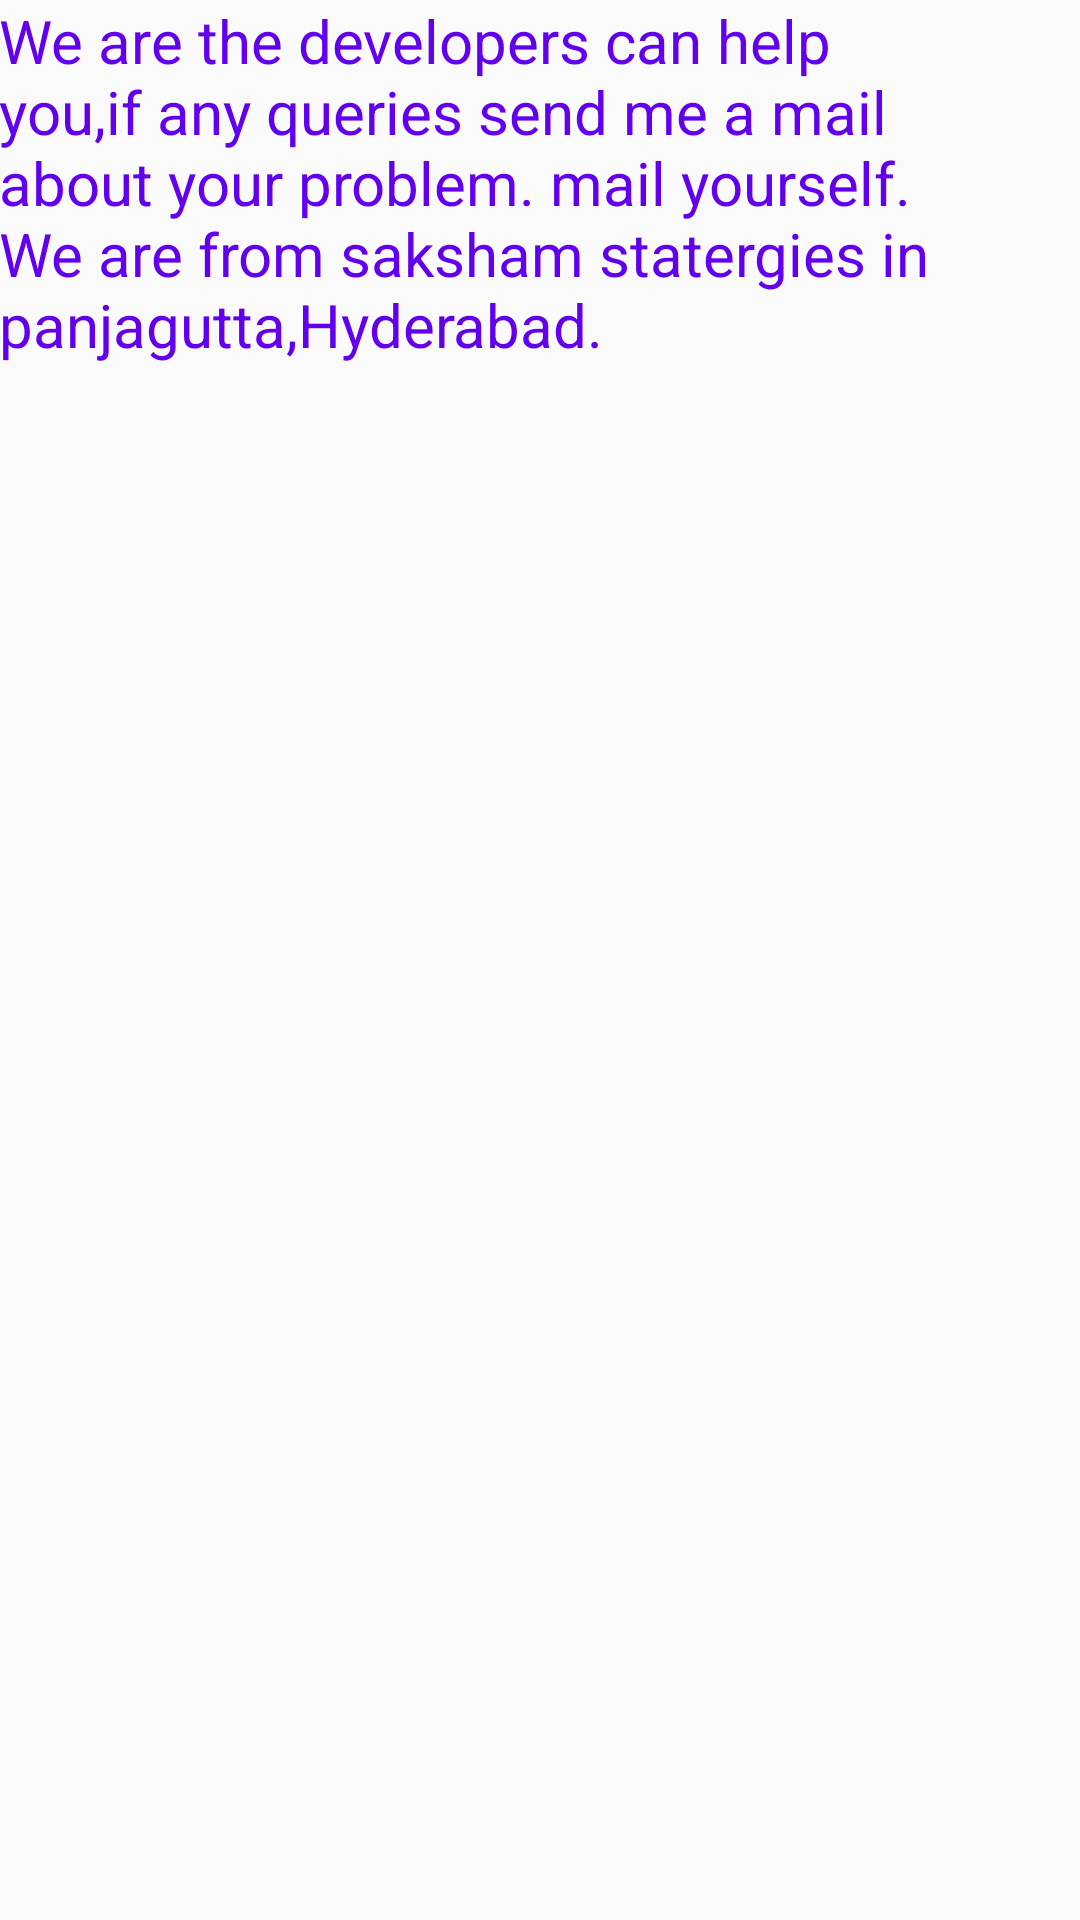

Android layout source for this screen:
<!-- AndroidManifest.xml: application theme AppTheme -->
<!-- res/layout/activity_main3.xml -->
<?xml version="1.0" encoding="utf-8"?>
<RelativeLayout xmlns:android="http://schemas.android.com/apk/res/android"
    xmlns:tools="http://schemas.android.com/tools"
    android:id="@+id/activity_main3"
    android:layout_width="match_parent"
    android:layout_height="match_parent"
    android:paddingBottom="@dimen/activity_vertical_margin"
    android:paddingLeft="@dimen/activity_horizontal_margin"
    android:paddingRight="@dimen/activity_horizontal_margin"
    android:paddingTop="@dimen/activity_vertical_margin"
    tools:context="com.example.dhanya.myapplication.Main3Activity">
    <TextView
        android:layout_width="match_parent"
        android:layout_height="match_parent"
        android:text="We are the developers can help you,if any queries send me a mail about your problem.
mail yourself.
We are from saksham statergies in panjagutta,Hyderabad."
        android:textSize="20dp"
        android:textColor="@color/colorPrimary"
        />

</RelativeLayout>
<!-- resources referenced by this layout -->
<resources>
  <style name="AppTheme" parent="Theme.AppCompat.Light.DarkActionBar">
          
          <item name="colorPrimary">@color/colorPrimary</item>
          <item name="colorPrimaryDark">@color/colorPrimaryDark</item>
          <item name="colorAccent">@color/colorAccent</item>
      </style>
  <!-- not gathered from this repository: default colours our renderer supplied (Android Studio template values) -->
  <color name="colorPrimary">#FF6200EE</color>
  <color name="colorPrimaryDark">#FF3700B3</color>
  <color name="colorAccent">#FF03DAC5</color>
</resources>
